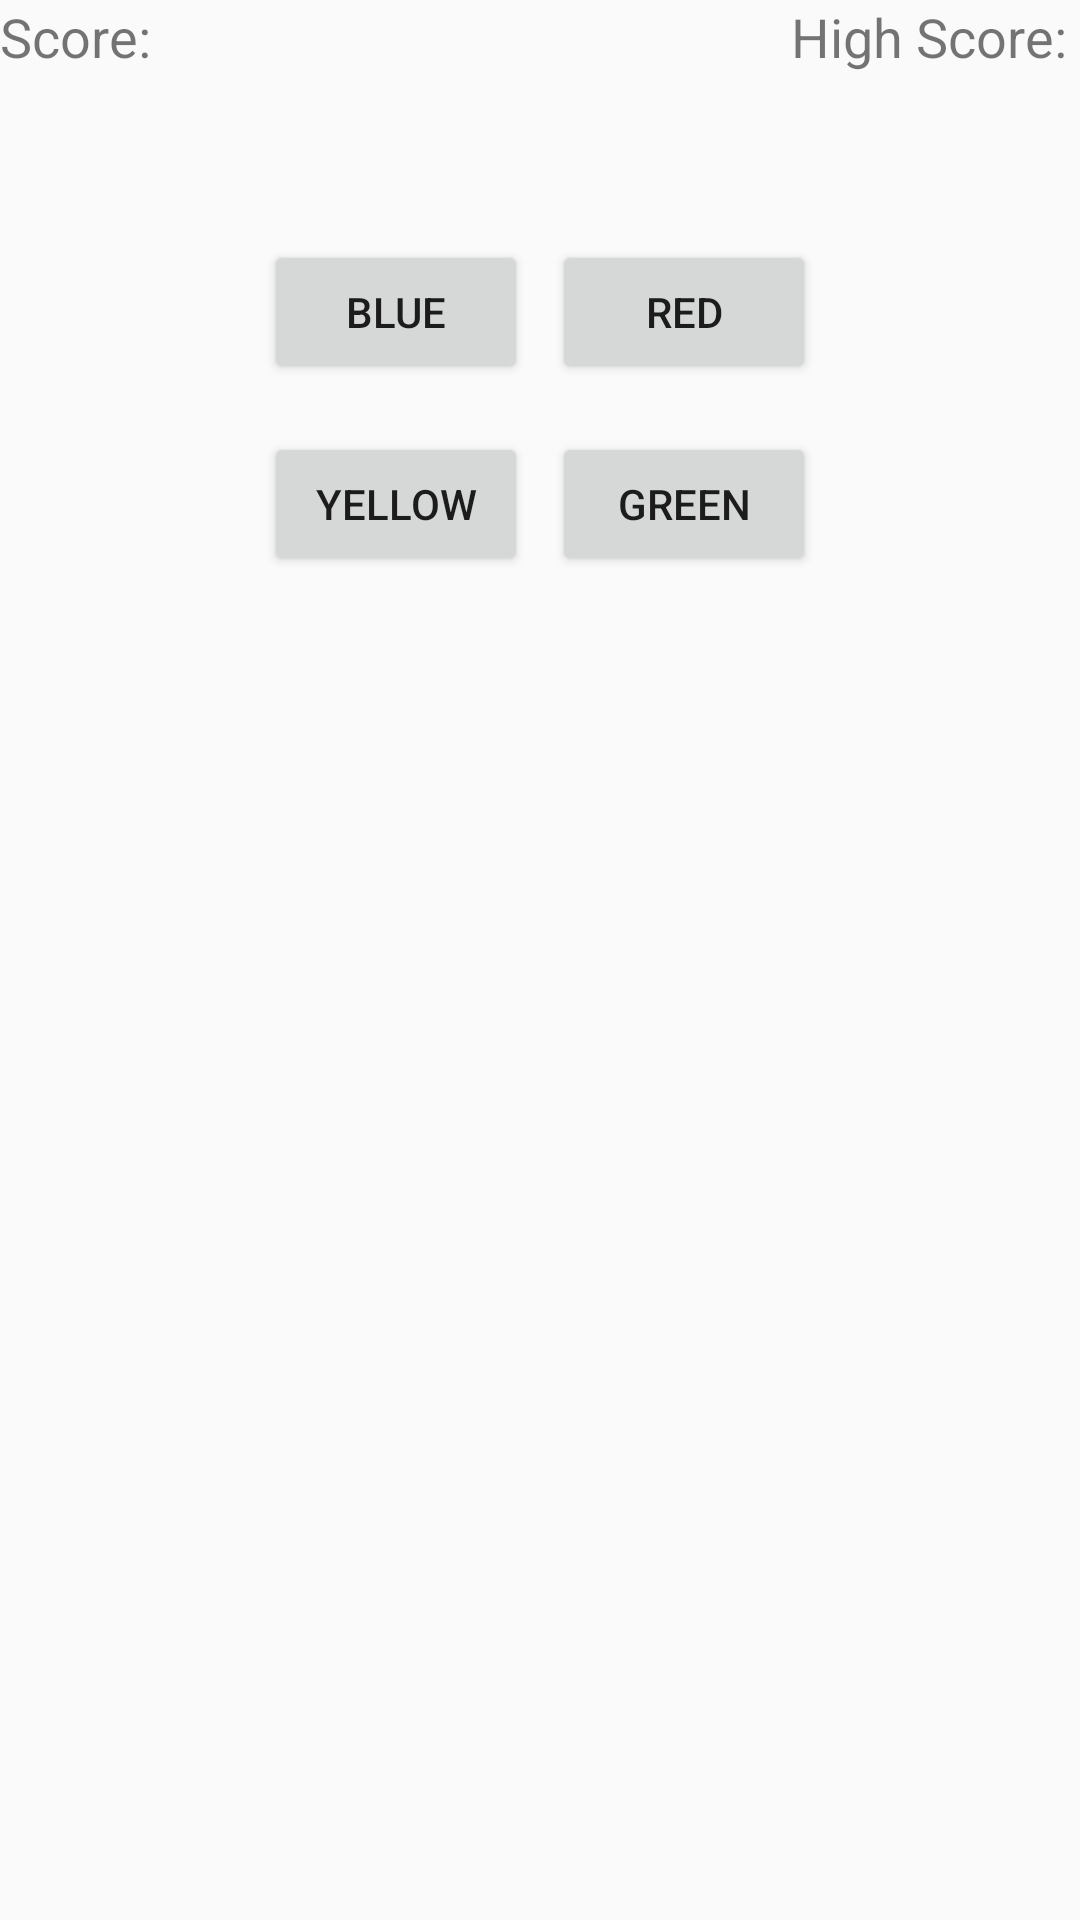

The Android layout XML behind this screen, and the referenced resources:
<!-- AndroidManifest.xml: application theme AppTheme -->
<!-- res/layout/fragment_game.xml -->
<?xml version="1.0" encoding="utf-8"?>
<android.support.constraint.ConstraintLayout xmlns:android="http://schemas.android.com/apk/res/android"
    xmlns:app="http://schemas.android.com/apk/res-auto"
    xmlns:tools="http://schemas.android.com/tools"
    android:layout_width="match_parent"
    android:layout_height="match_parent"
    tools:context=".MemoryActivity">

    <Button
        android:id="@+id/blue_button"
        android:layout_width="wrap_content"
        android:layout_height="wrap_content"
        android:layout_marginStart="88dp"
        android:layout_marginTop="80dp"
        android:text="Blue"
        app:layout_constraintStart_toStartOf="parent"
        app:layout_constraintTop_toTopOf="parent" />

    <Button
        android:id="@+id/red_button"
        android:layout_width="wrap_content"
        android:layout_height="wrap_content"
        android:layout_marginEnd="88dp"
        android:layout_marginTop="80dp"
        android:text="Red"
        app:layout_constraintEnd_toEndOf="parent"
        app:layout_constraintTop_toTopOf="parent" />

    <Button
        android:id="@+id/yellow_button"
        android:layout_width="wrap_content"
        android:layout_height="wrap_content"
        android:layout_marginStart="88dp"
        android:layout_marginTop="16dp"
        android:text="Yellow"
        app:layout_constraintStart_toStartOf="parent"
        app:layout_constraintTop_toBottomOf="@+id/blue_button" />

    <Button
        android:id="@+id/green_button"
        android:layout_width="wrap_content"
        android:layout_height="wrap_content"
        android:layout_marginEnd="88dp"
        android:layout_marginTop="16dp"
        android:text="Green"
        app:layout_constraintEnd_toEndOf="parent"
        app:layout_constraintTop_toBottomOf="@+id/red_button" />

    <Button
        android:id="@+id/start_button"
        android:layout_width="0dp"
        android:layout_height="wrap_content"
        android:text="Play Again"
        android:visibility="invisible"
        app:layout_constraintBottom_toBottomOf="parent"
        app:layout_constraintEnd_toEndOf="parent"
        app:layout_constraintStart_toStartOf="parent" />

    <TextView
        android:id="@+id/score"
        android:layout_width="wrap_content"
        android:layout_height="wrap_content"
        android:textSize="18sp"
        app:layout_constraintStart_toEndOf="@+id/score_text"
        app:layout_constraintTop_toTopOf="parent" />

    <TextView
        android:id="@+id/score_text"
        android:layout_width="wrap_content"
        android:layout_height="wrap_content"
        android:text="Score: "
        android:textSize="18sp"
        app:layout_constraintStart_toStartOf="parent"
        app:layout_constraintTop_toTopOf="parent" />

    <TextView
        android:id="@+id/message"
        android:layout_width="0dp"
        android:layout_height="wrap_content"
        android:layout_marginBottom="64dp"
        android:textAlignment="center"
        android:textSize="24sp"
        app:layout_constraintBottom_toTopOf="@+id/start_button"
        app:layout_constraintEnd_toEndOf="parent"
        app:layout_constraintStart_toStartOf="parent" />

    <TextView
        android:id="@+id/highscore"
        android:layout_width="wrap_content"
        android:layout_height="wrap_content"
        android:textSize="18sp"
        app:layout_constraintEnd_toEndOf="parent"
        app:layout_constraintTop_toTopOf="parent" />

    <TextView
        android:id="@+id/highscore_text"
        android:layout_width="wrap_content"
        android:layout_height="wrap_content"
        android:text="High Score: "
        android:textSize="18sp"
        app:layout_constraintEnd_toStartOf="@+id/highscore"
        app:layout_constraintTop_toTopOf="parent" />

</android.support.constraint.ConstraintLayout>
<!-- resources referenced by this layout -->
<resources>
  <style name="AppTheme" parent="Theme.AppCompat.Light.DarkActionBar">
          
          <item name="colorPrimary">@color/blue</item>
          <item name="colorPrimaryDark">@color/navyblue</item>
          <item name="colorAccent">@color/colorAccent</item>
      </style>
  <color name="blue">#000791</color>
  <color name="colorAccent">#FF4081</color>
</resources>
